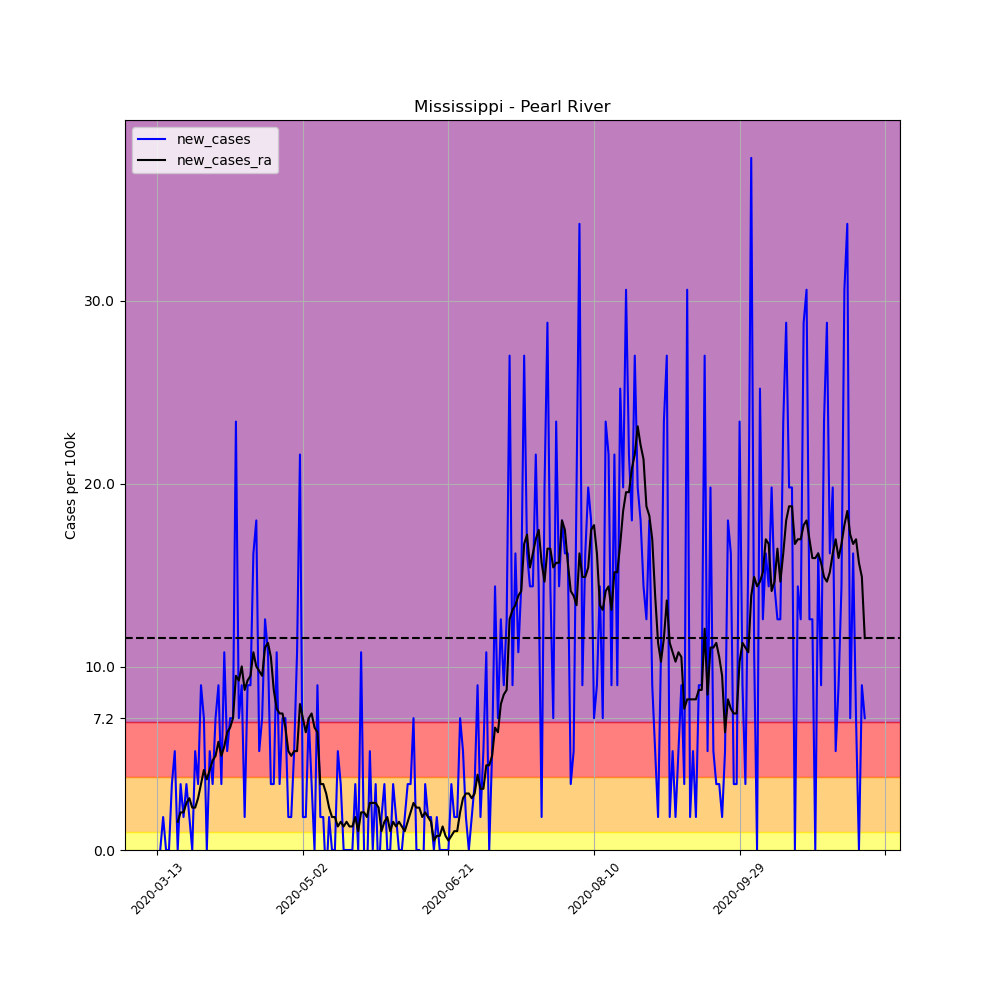

Data behind this chart, as committed beside it:
, date, county, state, fips, cases, deaths, COUNTY, STNAME, CTYNAME, POPESTIMATE2019, per_100k, per_100k_ra, new_cases, new_cases_ra
70401, 2020-03-13, Pearl River, Mississippi, 28109, 1, 0, 109, Mississippi, Pearl River, 55535, 1.801, , , 
70402, 2020-03-14, Pearl River, Mississippi, 28109, 1, 0, 109, Mississippi, Pearl River, 55535, 1.801, , 0.0, 
70403, 2020-03-15, Pearl River, Mississippi, 28109, 2, 0, 109, Mississippi, Pearl River, 55535, 3.601, , 1.801, 
70404, 2020-03-16, Pearl River, Mississippi, 28109, 2, 0, 109, Mississippi, Pearl River, 55535, 3.601, , 0.0, 
70405, 2020-03-17, Pearl River, Mississippi, 28109, 2, 0, 109, Mississippi, Pearl River, 55535, 3.601, , 0.0, 
70406, 2020-03-18, Pearl River, Mississippi, 28109, 4, 0, 109, Mississippi, Pearl River, 55535, 7.203, , 3.601, 
70407, 2020-03-19, Pearl River, Mississippi, 28109, 7, 0, 109, Mississippi, Pearl River, 55535, 12.6, 4.888, 5.402, 
70408, 2020-03-20, Pearl River, Mississippi, 28109, 7, 0, 109, Mississippi, Pearl River, 55535, 12.6, 6.431, 0.0, 1.543
70409, 2020-03-21, Pearl River, Mississippi, 28109, 9, 0, 109, Mississippi, Pearl River, 55535, 16.21, 8.489, 3.601, 2.058
70410, 2020-03-22, Pearl River, Mississippi, 28109, 10, 0, 109, Mississippi, Pearl River, 55535, 18.01, 10.55, 1.801, 2.058
70411, 2020-03-23, Pearl River, Mississippi, 28109, 12, 0, 109, Mississippi, Pearl River, 55535, 21.61, 13.12, 3.601, 2.572
70412, 2020-03-24, Pearl River, Mississippi, 28109, 13, 0, 109, Mississippi, Pearl River, 55535, 23.41, 15.95, 1.801, 2.83
70413, 2020-03-25, Pearl River, Mississippi, 28109, 13, 0, 109, Mississippi, Pearl River, 55535, 23.41, 18.26, 0.0, 2.315
70414, 2020-03-26, Pearl River, Mississippi, 28109, 16, 0, 109, Mississippi, Pearl River, 55535, 28.81, 20.58, 5.402, 2.315
70415, 2020-03-27, Pearl River, Mississippi, 28109, 18, 0, 109, Mississippi, Pearl River, 55535, 32.41, 23.41, 3.601, 2.83
70416, 2020-03-28, Pearl River, Mississippi, 28109, 23, 0, 109, Mississippi, Pearl River, 55535, 41.42, 27.01, 9.003, 3.601
70417, 2020-03-29, Pearl River, Mississippi, 28109, 27, 0, 109, Mississippi, Pearl River, 55535, 48.62, 31.38, 7.203, 4.373
70418, 2020-03-30, Pearl River, Mississippi, 28109, 27, 0, 109, Mississippi, Pearl River, 55535, 48.62, 35.24, 0.0, 3.859
70419, 2020-03-31, Pearl River, Mississippi, 28109, 30, 0, 109, Mississippi, Pearl River, 55535, 54.02, 39.61, 5.402, 4.373
70420, 2020-04-01, Pearl River, Mississippi, 28109, 32, 0, 109, Mississippi, Pearl River, 55535, 57.62, 44.5, 3.601, 4.888
70421, 2020-04-02, Pearl River, Mississippi, 28109, 36, 0, 109, Mississippi, Pearl River, 55535, 64.82, 49.65, 7.203, 5.145
70422, 2020-04-03, Pearl River, Mississippi, 28109, 41, 0, 109, Mississippi, Pearl River, 55535, 73.83, 55.56, 9.003, 5.916
70423, 2020-04-04, Pearl River, Mississippi, 28109, 43, 1, 109, Mississippi, Pearl River, 55535, 77.43, 60.71, 3.601, 5.145
70424, 2020-04-05, Pearl River, Mississippi, 28109, 49, 1, 109, Mississippi, Pearl River, 55535, 88.23, 66.37, 10.8, 5.659
70425, 2020-04-06, Pearl River, Mississippi, 28109, 52, 2, 109, Mississippi, Pearl River, 55535, 93.63, 72.8, 5.402, 6.431
70426, 2020-04-07, Pearl River, Mississippi, 28109, 56, 3, 109, Mississippi, Pearl River, 55535, 100.8, 79.49, 7.203, 6.688
70427, 2020-04-08, Pearl River, Mississippi, 28109, 60, 3, 109, Mississippi, Pearl River, 55535, 108, 86.69, 7.203, 7.203
70428, 2020-04-09, Pearl River, Mississippi, 28109, 73, 4, 109, Mississippi, Pearl River, 55535, 131.4, 96.21, 23.41, 9.518
70429, 2020-04-10, Pearl River, Mississippi, 28109, 77, 4, 109, Mississippi, Pearl River, 55535, 138.7, 105.5, 7.203, 9.261
70430, 2020-04-11, Pearl River, Mississippi, 28109, 82, 6, 109, Mississippi, Pearl River, 55535, 147.7, 115.5, 9.003, 10.03
70431, 2020-04-12, Pearl River, Mississippi, 28109, 83, 7, 109, Mississippi, Pearl River, 55535, 149.5, 124.2, 1.801, 8.746
70432, 2020-04-13, Pearl River, Mississippi, 28109, 88, 8, 109, Mississippi, Pearl River, 55535, 158.5, 133.5, 9.003, 9.261
70433, 2020-04-14, Pearl River, Mississippi, 28109, 93, 8, 109, Mississippi, Pearl River, 55535, 167.5, 143, 9.003, 9.518
70434, 2020-04-15, Pearl River, Mississippi, 28109, 102, 8, 109, Mississippi, Pearl River, 55535, 183.7, 153.8, 16.21, 10.8
70435, 2020-04-16, Pearl River, Mississippi, 28109, 112, 8, 109, Mississippi, Pearl River, 55535, 201.7, 163.9, 18.01, 10.03
70436, 2020-04-17, Pearl River, Mississippi, 28109, 115, 8, 109, Mississippi, Pearl River, 55535, 207.1, 173.6, 5.402, 9.775
70437, 2020-04-18, Pearl River, Mississippi, 28109, 119, 10, 109, Mississippi, Pearl River, 55535, 214.3, 183.2, 7.203, 9.518
70438, 2020-04-19, Pearl River, Mississippi, 28109, 126, 10, 109, Mississippi, Pearl River, 55535, 226.9, 194.2, 12.6, 11.06
70439, 2020-04-20, Pearl River, Mississippi, 28109, 132, 10, 109, Mississippi, Pearl River, 55535, 237.7, 205.5, 10.8, 11.32
70440, 2020-04-21, Pearl River, Mississippi, 28109, 134, 10, 109, Mississippi, Pearl River, 55535, 241.3, 216.1, 3.601, 10.55
70441, 2020-04-22, Pearl River, Mississippi, 28109, 136, 10, 109, Mississippi, Pearl River, 55535, 244.9, 224.8, 3.601, 8.746
70442, 2020-04-23, Pearl River, Mississippi, 28109, 142, 11, 109, Mississippi, Pearl River, 55535, 255.7, 232.5, 10.8, 7.717
70443, 2020-04-24, Pearl River, Mississippi, 28109, 144, 13, 109, Mississippi, Pearl River, 55535, 259.3, 240, 3.601, 7.46
70444, 2020-04-25, Pearl River, Mississippi, 28109, 148, 14, 109, Mississippi, Pearl River, 55535, 266.5, 247.5, 7.203, 7.46
70445, 2020-04-26, Pearl River, Mississippi, 28109, 152, 14, 109, Mississippi, Pearl River, 55535, 273.7, 254.2, 7.203, 6.688
70446, 2020-04-27, Pearl River, Mississippi, 28109, 153, 14, 109, Mississippi, Pearl River, 55535, 275.5, 259.6, 1.801, 5.402
70447, 2020-04-28, Pearl River, Mississippi, 28109, 154, 15, 109, Mississippi, Pearl River, 55535, 277.3, 264.7, 1.801, 5.145
70448, 2020-04-29, Pearl River, Mississippi, 28109, 157, 18, 109, Mississippi, Pearl River, 55535, 282.7, 270.1, 5.402, 5.402
70449, 2020-04-30, Pearl River, Mississippi, 28109, 163, 19, 109, Mississippi, Pearl River, 55535, 293.5, 275.5, 10.8, 5.402
70450, 2020-05-01, Pearl River, Mississippi, 28109, 175, 20, 109, Mississippi, Pearl River, 55535, 315.1, 283.5, 21.61, 7.974
70451, 2020-05-02, Pearl River, Mississippi, 28109, 176, 20, 109, Mississippi, Pearl River, 55535, 316.9, 290.7, 1.801, 7.203
70452, 2020-05-03, Pearl River, Mississippi, 28109, 177, 20, 109, Mississippi, Pearl River, 55535, 318.7, 297.1, 1.801, 6.431
70453, 2020-05-04, Pearl River, Mississippi, 28109, 181, 20, 109, Mississippi, Pearl River, 55535, 325.9, 304.3, 7.203, 7.203
70454, 2020-05-05, Pearl River, Mississippi, 28109, 183, 20, 109, Mississippi, Pearl River, 55535, 329.5, 311.8, 3.601, 7.46
70455, 2020-05-06, Pearl River, Mississippi, 28109, 183, 21, 109, Mississippi, Pearl River, 55535, 329.5, 318.5, 0.0, 6.688
70456, 2020-05-07, Pearl River, Mississippi, 28109, 188, 24, 109, Mississippi, Pearl River, 55535, 338.5, 324.9, 9.003, 6.431
70457, 2020-05-08, Pearl River, Mississippi, 28109, 189, 24, 109, Mississippi, Pearl River, 55535, 340.3, 328.5, 1.801, 3.601
70458, 2020-05-09, Pearl River, Mississippi, 28109, 190, 24, 109, Mississippi, Pearl River, 55535, 342.1, 332.1, 1.801, 3.601
70459, 2020-05-10, Pearl River, Mississippi, 28109, 189, 24, 109, Mississippi, Pearl River, 55535, 340.3, 335.2, -1.801, 3.087
70460, 2020-05-11, Pearl River, Mississippi, 28109, 190, 24, 109, Mississippi, Pearl River, 55535, 342.1, 337.5, 1.801, 2.315
... 184 more rows
